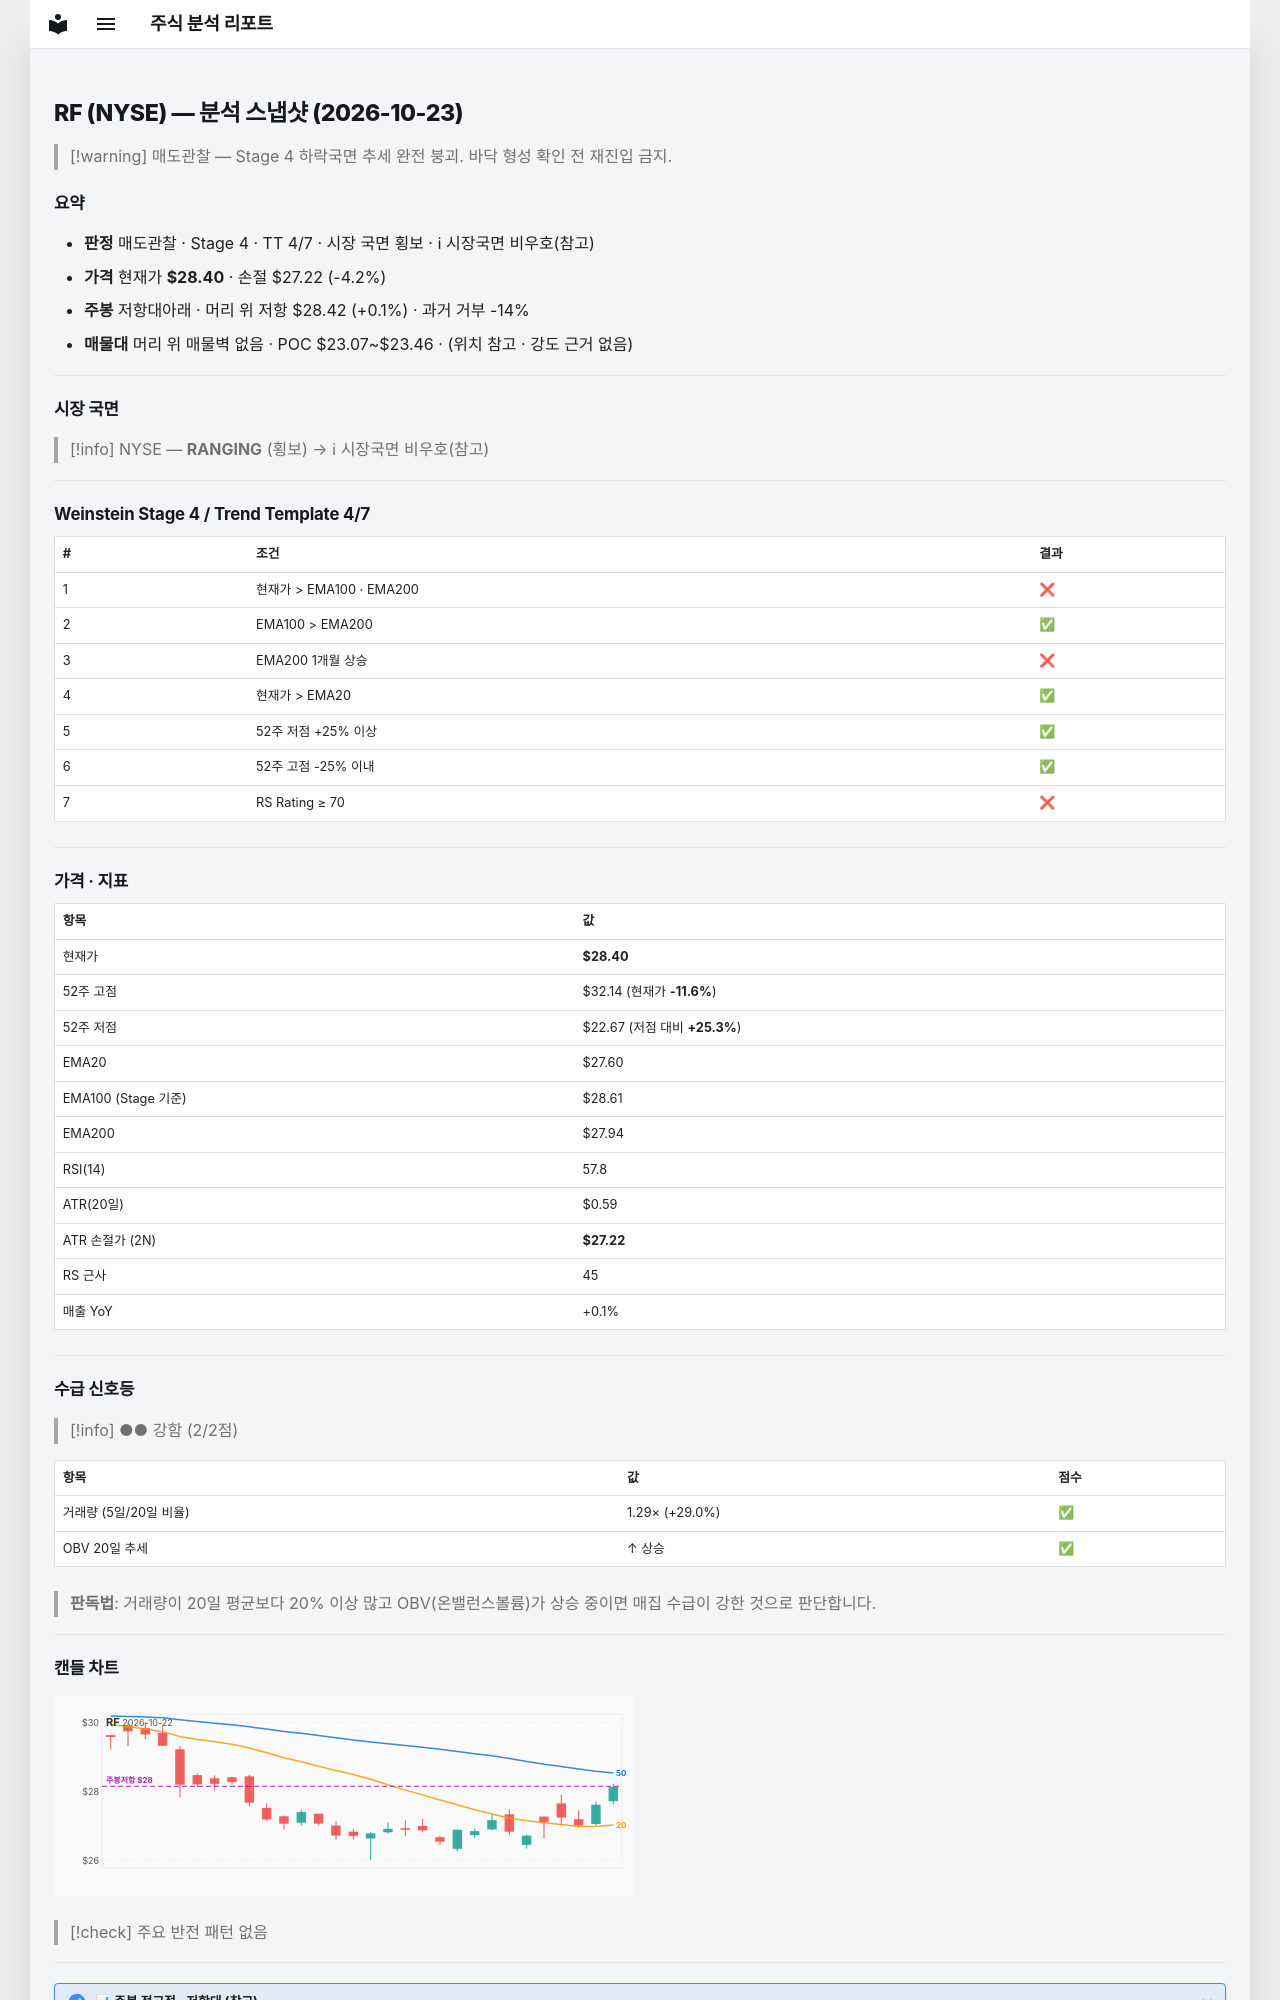

repository: soloandco/stock-reports · page: snapshots/RF-2026-10-23/index.html · generator: mkdocs

---
type: analysis-snapshot
title: RF 분석 스냅샷
ticker: RF
market: NYSE
created: 2026-10-23
updated: 2026-10-23
bar-date: 2026-10-22
verdict: 매도관찰
real-rr: 0.02
sma50-gap-pct: 2.9
weekly-position: 저항대아래
weekly-overhead-price: 28.42
weekly-overhead-pct: 0.1
stage: 4
trend-template-score: 4
tt-max: 7
ma-set: ema-20-100-200
price: 28.399999618530273
stop-price: 27.217765626611392
market-regime: RANGING
supply-demand-score: 2/2
supply-demand-label: 강함
status: tracking
tags:
  - stock-agent
  - watchlist
  - RF
  - analysis
related:
  - "[[analysis-template]]"
---

# RF (NYSE) — 분석 스냅샷 (2026-10-23)

> [!warning] 매도관찰 — Stage 4 하락국면
> 추세 완전 붕괴. 바닥 형성 확인 전 재진입 금지.

## 요약

- **판정** 매도관찰 · Stage 4 · TT 4/7 · 시장 국면 횡보 · ℹ 시장국면 비우호(참고)
- **가격** 현재가 **$28.40** · 손절 $27.22 (-4.2%)
- **주봉** 저항대아래 · 머리 위 저항 $28.42 (+0.1%) · 과거 거부 -14%
- **매물대** 머리 위 매물벽 없음 · POC $23.07~$23.46 · (위치 참고 · 강도 근거 없음)

---

## 시장 국면

> [!info] NYSE — **RANGING** (횡보) → ℹ 시장국면 비우호(참고)

---

## Weinstein Stage 4 / Trend Template 4/7

| # | 조건 | 결과 |
|---|------|------|
| 1 | 현재가 > EMA100 · EMA200 | ❌ |
| 2 | EMA100 > EMA200 | ✅ |
| 3 | EMA200 1개월 상승 | ❌ |
| 4 | 현재가 > EMA20 | ✅ |
| 5 | 52주 저점 +25% 이상 | ✅ |
| 6 | 52주 고점 -25% 이내 | ✅ |
| 7 | RS Rating ≥ 70 | ❌ |

---

## 가격 · 지표

| 항목 | 값 |
|------|---|
| 현재가 | **$28.40** |
| 52주 고점 | $32.14 (현재가 **-11.6%**) |
| 52주 저점 | $22.67 (저점 대비 **+25.3%**) |
| EMA20 | $27.60 |
| EMA100 (Stage 기준) | $28.61 |
| EMA200 | $27.94 |
| RSI(14) | 57.8 |
| ATR(20일) | $0.59 |
| ATR 손절가 (2N) | **$27.22** |
| RS 근사 | 45 |
| 매출 YoY | +0.1% |

---
## 수급 신호등

> [!info] ●● 강함 (2/2점)

| 항목 | 값 | 점수 |
|------|------|------|
| 거래량 (5일/20일 비율) | 1.29× (+29.0%) | ✅ |
| OBV 20일 추세 | ↑ 상승 | ✅ |

> **판독법**: 거래량이 20일 평균보다 20% 이상 많고 OBV(온밸런스볼륨)가 상승 중이면 매집 수급이 강한 것으로 판단합니다.

---
